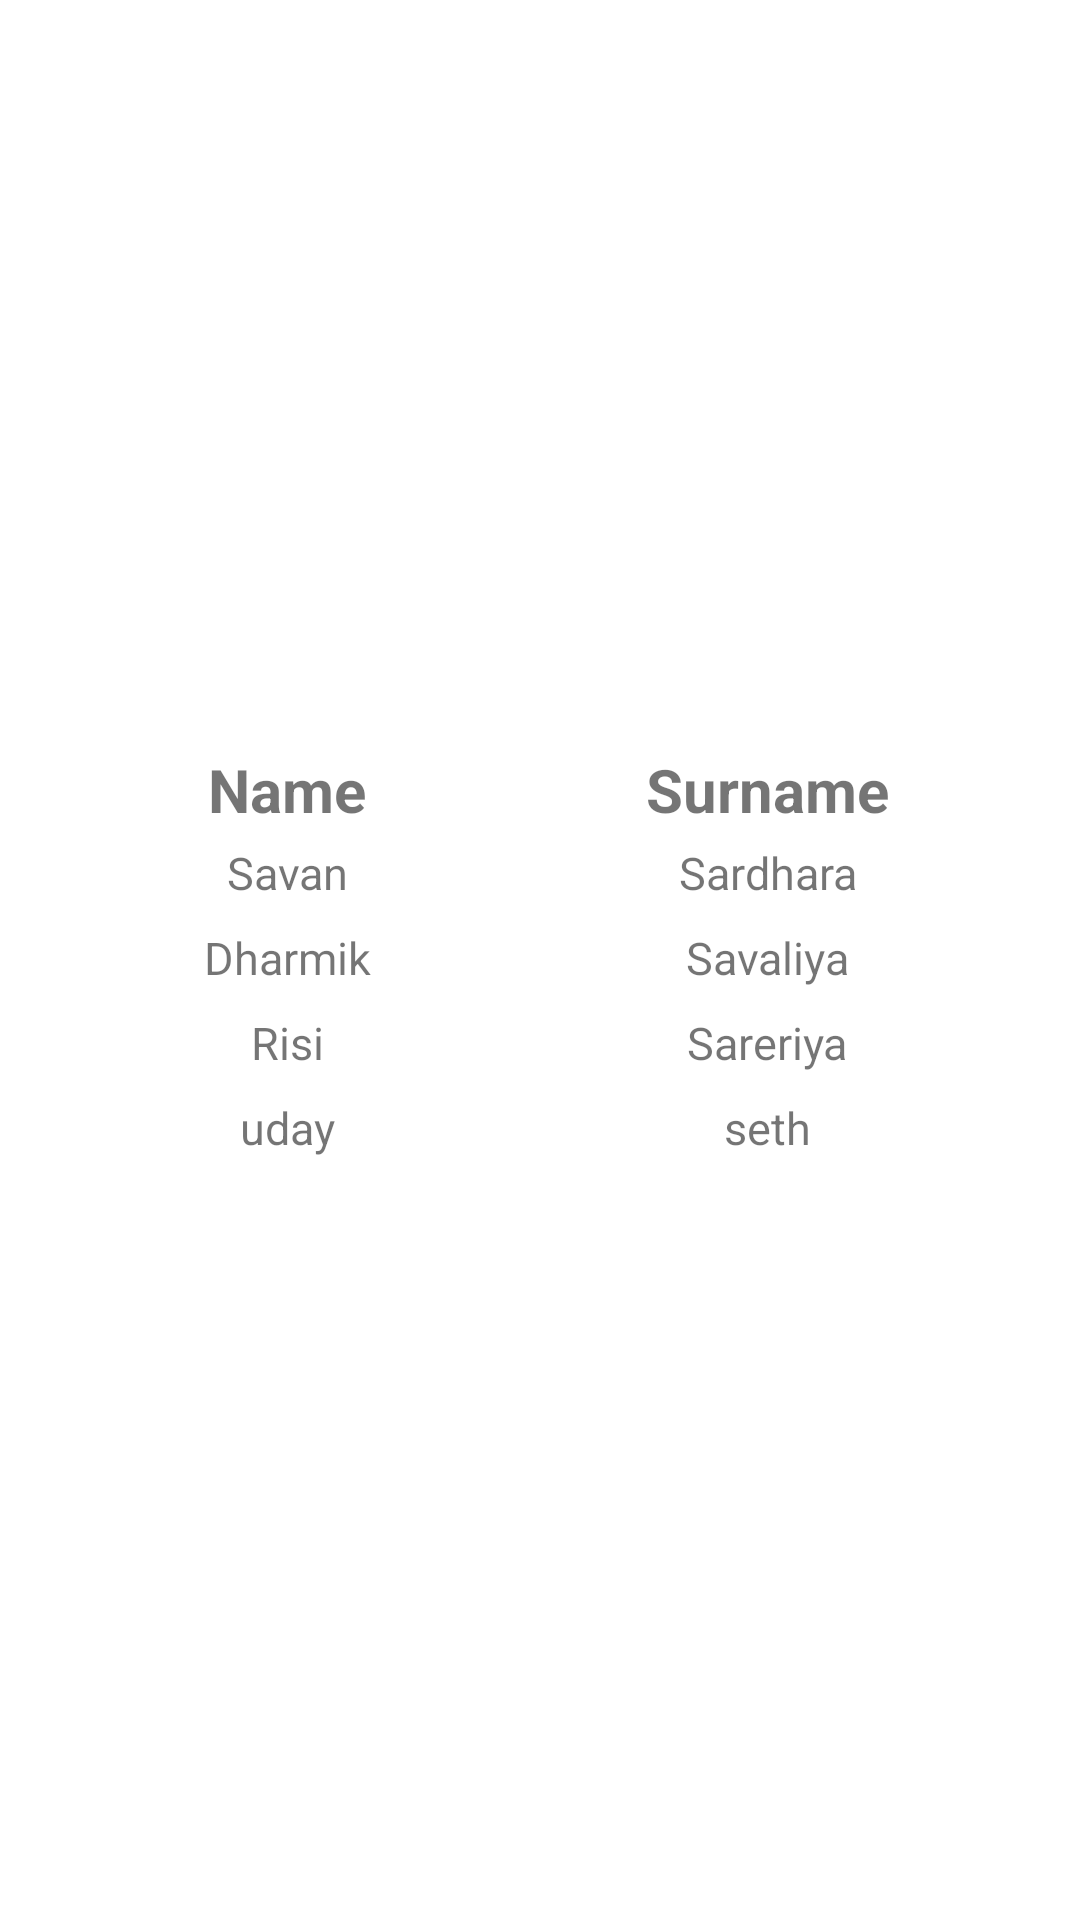

The Android layout XML behind this screen, and the referenced resources:
<!-- AndroidManifest.xml: application theme Theme.AllExerciseApp -->
<!-- res/layout/activity_tablelayout.xml -->
<?xml version="1.0" encoding="utf-8"?>
<LinearLayout xmlns:android="http://schemas.android.com/apk/res/android"
    xmlns:app="http://schemas.android.com/apk/res-auto"
    xmlns:tools="http://schemas.android.com/tools"
    android:layout_width="match_parent"
    android:layout_height="match_parent"
    android:orientation="vertical"
    android:gravity="center"
    android:padding="20dp"
    tools:context=".Tablelayout">

    <TableLayout
        android:layout_width="match_parent"
        android:layout_height="match_parent"
        android:gravity="center"
        >

        <TableRow

            >
            <TextView
                android:id="@+id/textView10"
                android:layout_width="match_parent"
                android:layout_height="wrap_content"
                android:layout_weight="1"

                android:textSize="20dp"
                android:textStyle="bold"
                android:text="Name"
                android:gravity="center"
                />

            <TextView
                android:id="@+id/textView1"
                android:layout_width="match_parent"
                android:layout_height="wrap_content"
                android:layout_weight="1"

                android:textSize="20dp"
                android:textStyle="bold"
                android:text="Surname"
                android:gravity="center"
                />

        </TableRow>
        <TableRow>
            <TextView
                android:id="@+id/textView100"
                android:layout_width="match_parent"
                android:layout_height="wrap_content"
                android:layout_weight="1"

                android:gravity="center"
                android:padding="4dp"
                android:textSize="15dp"
                android:text="Savan" />
            <TextView
                android:id="@+id/textView0"
                android:layout_width="match_parent"
                android:layout_height="wrap_content"
                android:layout_weight="1"

                android:gravity="center"
                android:padding="4dp"
                android:textSize="15dp"
                android:text="Sardhara" />

        </TableRow>
        <TableRow>
            <TextView
                android:id="@+id/textView5"
                android:layout_width="match_parent"
                android:layout_height="wrap_content"
                android:layout_weight="1"

                android:gravity="center"
                android:padding="4dp"
                android:textSize="15dp"
                android:text="Dharmik" />
            <TextView
                android:id="@+id/textView8"
                android:layout_width="match_parent"
                android:layout_height="wrap_content"
                android:layout_weight="1"

                android:gravity="center"
                android:padding="4dp"
                android:textSize="15dp"
                android:text="Savaliya" />

        </TableRow>

        <TableRow>
            <TextView
                android:id="@+id/textView9"
                android:layout_width="match_parent"
                android:layout_height="wrap_content"
                android:layout_weight="1"

                android:gravity="center"
                android:padding="4dp"
                android:textSize="15dp"
                android:text="Risi" />
            <TextView
                android:id="@+id/textView08"
                android:layout_width="match_parent"
                android:layout_height="wrap_content"
                android:layout_weight="1"

                android:gravity="center"
                android:padding="4dp"
                android:textSize="15dp"
                android:text="Sareriya" />

        </TableRow>
        <TableRow>
            <TextView
                android:id="@+id/textView180"
                android:layout_width="match_parent"
                android:layout_height="wrap_content"
                android:layout_weight="1"

                android:gravity="center"
                android:padding="4dp"
                android:textSize="15dp"
                android:text="uday" />
            <TextView
                android:id="@+id/textVie0"
                android:layout_width="match_parent"
                android:layout_height="wrap_content"
                android:layout_weight="1"

                android:gravity="center"
                android:padding="4dp"
                android:textSize="15dp"
                android:text="seth" />

        </TableRow>



    </TableLayout>




</LinearLayout>
<!-- resources referenced by this layout -->
<resources>
  <style name="Theme.AllExerciseApp" parent="Theme.MaterialComponents.DayNight.DarkActionBar">
          
          <item name="colorPrimary">@color/purple_500</item>
          <item name="colorPrimaryVariant">@color/purple_700</item>
          <item name="colorOnPrimary">@color/white</item>
          
          <item name="colorSecondary">@color/teal_200</item>
          <item name="colorSecondaryVariant">@color/teal_700</item>
          <item name="colorOnSecondary">@color/black</item>
          
          <item name="android:statusBarColor">?attr/colorPrimaryVariant</item>
          
      </style>
  <color name="purple_500">#FF6200EE</color>
  <color name="purple_700">#FF3700B3</color>
  <color name="white">#FFFFFFFF</color>
  <color name="teal_200">#FF03DAC5</color>
  <color name="teal_700">#FF018786</color>
  <color name="black">#FF000000</color>
</resources>
